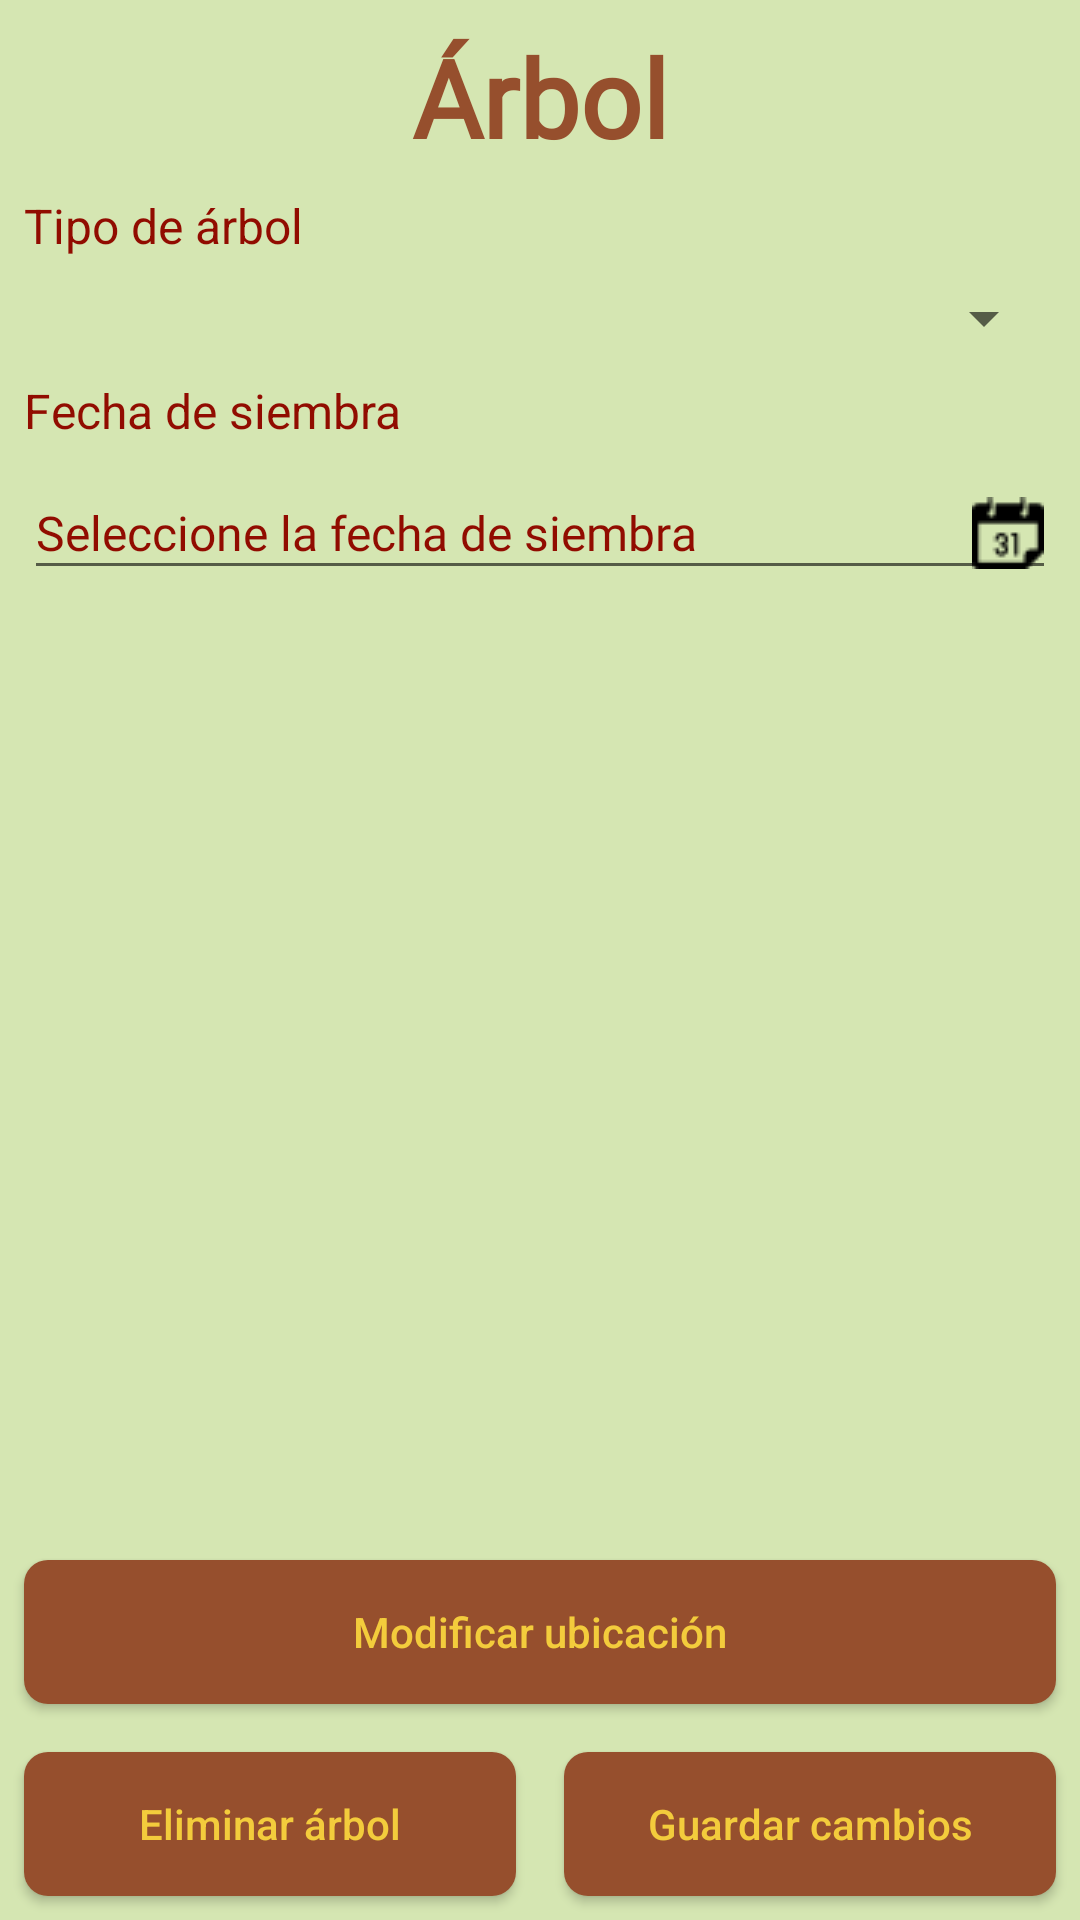

Here is an Android app screen rendered from its layout file. Give the layout XML and the strings, colors and styles it references.
<!-- AndroidManifest.xml: application theme AppTheme -->
<!-- res/layout/activity_modificar_arbol.xml -->
<?xml version="1.0" encoding="utf-8"?>
<androidx.constraintlayout.widget.ConstraintLayout xmlns:android="http://schemas.android.com/apk/res/android"
    xmlns:app="http://schemas.android.com/apk/res-auto"
    xmlns:tools="http://schemas.android.com/tools"
    android:layout_width="match_parent"
    android:layout_height="match_parent"
    android:background="@color/backgroundColor"
    tools:context=".ModificarArbolActivity">

    <TextView
        android:id="@+id/textView31"
        android:layout_width="wrap_content"
        android:layout_height="wrap_content"
        android:layout_marginTop="8dp"
        android:fontFamily="@font/roboto"
        android:shadowColor="@color/headerColor"
        android:text="@string/rbol"
        android:textColor="@color/headerColor"
        android:textSize="36sp"
        android:textStyle="bold"
        app:layout_constraintEnd_toEndOf="parent"
        app:layout_constraintStart_toStartOf="parent"
        app:layout_constraintTop_toTopOf="parent" />

    <TextView
        android:id="@+id/textView32"
        android:layout_width="wrap_content"
        android:layout_height="wrap_content"
        android:layout_marginStart="8dp"
        android:layout_marginTop="8dp"
        android:text="@string/tipo_de_rbol"
        android:textColor="@color/fontColor2"
        android:textSize="16sp"
        app:layout_constraintStart_toStartOf="parent"
        app:layout_constraintTop_toBottomOf="@+id/textView31" />

    <Spinner
        android:id="@+id/spinnerModificarTipoArbol"
        android:layout_width="0dp"
        android:layout_height="wrap_content"
        android:layout_marginStart="8dp"
        android:layout_marginTop="8dp"
        android:layout_marginEnd="8dp"
        app:layout_constraintEnd_toEndOf="parent"
        app:layout_constraintStart_toStartOf="parent"
        app:layout_constraintTop_toBottomOf="@+id/textView32" />

    <TextView
        android:id="@+id/textView33"
        android:layout_width="wrap_content"
        android:layout_height="wrap_content"
        android:layout_marginStart="8dp"
        android:layout_marginTop="8dp"
        android:text="@string/fecha_de_siembra"
        android:textColor="@color/fontColor2"
        android:textSize="16sp"
        app:layout_constraintStart_toStartOf="parent"
        app:layout_constraintTop_toBottomOf="@+id/spinnerModificarTipoArbol" />

    <EditText
        android:id="@+id/textFechaSiembra2"
        android:layout_width="0dp"
        android:layout_height="wrap_content"
        android:layout_marginStart="8dp"
        android:layout_marginTop="8dp"
        android:layout_marginEnd="8dp"
        android:drawableRight="@drawable/date"
        android:ems="16"
        android:focusable="false"
        android:fontFamily="@font/roboto"
        android:hint="@string/seleccione_la_fecha_de_siembra"
        android:inputType="date"
        android:textColor="@color/fontColor2"
        android:textColorHint="@color/fontColor2"
        android:textSize="16sp"
        app:layout_constraintEnd_toEndOf="parent"
        app:layout_constraintStart_toStartOf="parent"
        app:layout_constraintTop_toBottomOf="@+id/textView33" />

    <Button
        android:id="@+id/buttonModificarUbicacion"
        android:layout_width="match_parent"
        android:layout_height="wrap_content"
        android:layout_marginStart="8dp"
        android:layout_marginEnd="8dp"
        android:layout_marginBottom="8dp"
        android:background="@drawable/rounded_button"
        android:text="@string/modificar_ubicaci_n"
        android:textAllCaps="false"
        app:layout_constraintBottom_toTopOf="@+id/linearLayout6"
        app:layout_constraintEnd_toEndOf="parent"
        app:layout_constraintStart_toStartOf="parent" />

    <LinearLayout
        android:id="@+id/linearLayout6"
        android:layout_width="match_parent"
        android:layout_height="wrap_content"
        android:orientation="horizontal"
        app:layout_constraintBottom_toBottomOf="parent"
        app:layout_constraintEnd_toEndOf="parent"
        app:layout_constraintStart_toStartOf="parent">

        <Button
            android:id="@+id/buttonEliminarArbol"
            android:layout_width="match_parent"
            android:layout_height="wrap_content"
            android:layout_margin="8dp"
            android:layout_weight="1"
            android:background="@drawable/rounded_button"
            android:text="@string/eliminar_rbol"
            android:textAllCaps="false" />

        <Button
            android:id="@+id/buttonGuardarCambiosArbol"
            android:layout_width="match_parent"
            android:layout_height="wrap_content"
            android:layout_margin="8dp"
            android:layout_weight="1"
            android:background="@drawable/rounded_button"
            android:text="@string/guardar_cambios"
            android:textAllCaps="false" />
    </LinearLayout>

</androidx.constraintlayout.widget.ConstraintLayout>
<!-- resources referenced by this layout -->
<resources>
  <color name="backgroundColor">#D5E6B2</color>
  <color name="fontColor2">#910C00</color>
  <color name="headerColor">#964F2D</color>
  <!-- drawable date: png bitmap (drawable, 660 bytes) -->
  <!-- drawable rounded_button (drawable-v24) -->
  <?xml version="1.0" encoding="utf-8"?>
  <shape xmlns:android="http://schemas.android.com/apk/res/android">
      android:shape="rectangle">
  
      <solid android:color="@color/headerColor"/>
      <corners android:radius="8dp"/>
  </shape>
  <string name="eliminar_rbol">Eliminar árbol</string>
  <string name="fecha_de_siembra">Fecha de siembra</string>
  <string name="guardar_cambios">Guardar cambios</string>
  <string name="modificar_ubicaci_n">Modificar ubicación</string>
  <string name="rbol">Árbol</string>
  <string name="seleccione_la_fecha_de_siembra">Seleccione la fecha de siembra</string>
  <string name="tipo_de_rbol">Tipo de árbol</string>
  <style name="AppTheme" parent="Theme.AppCompat.Light">
          
          <item name="colorPrimary">@color/headerColor</item>
          <item name="android:textColorPrimary">@color/fontColor1</item>
          <item name="colorPrimaryDark">@color/headerColor</item>
      </style>
  <color name="fontColor1">#F3CC3C</color>
</resources>
